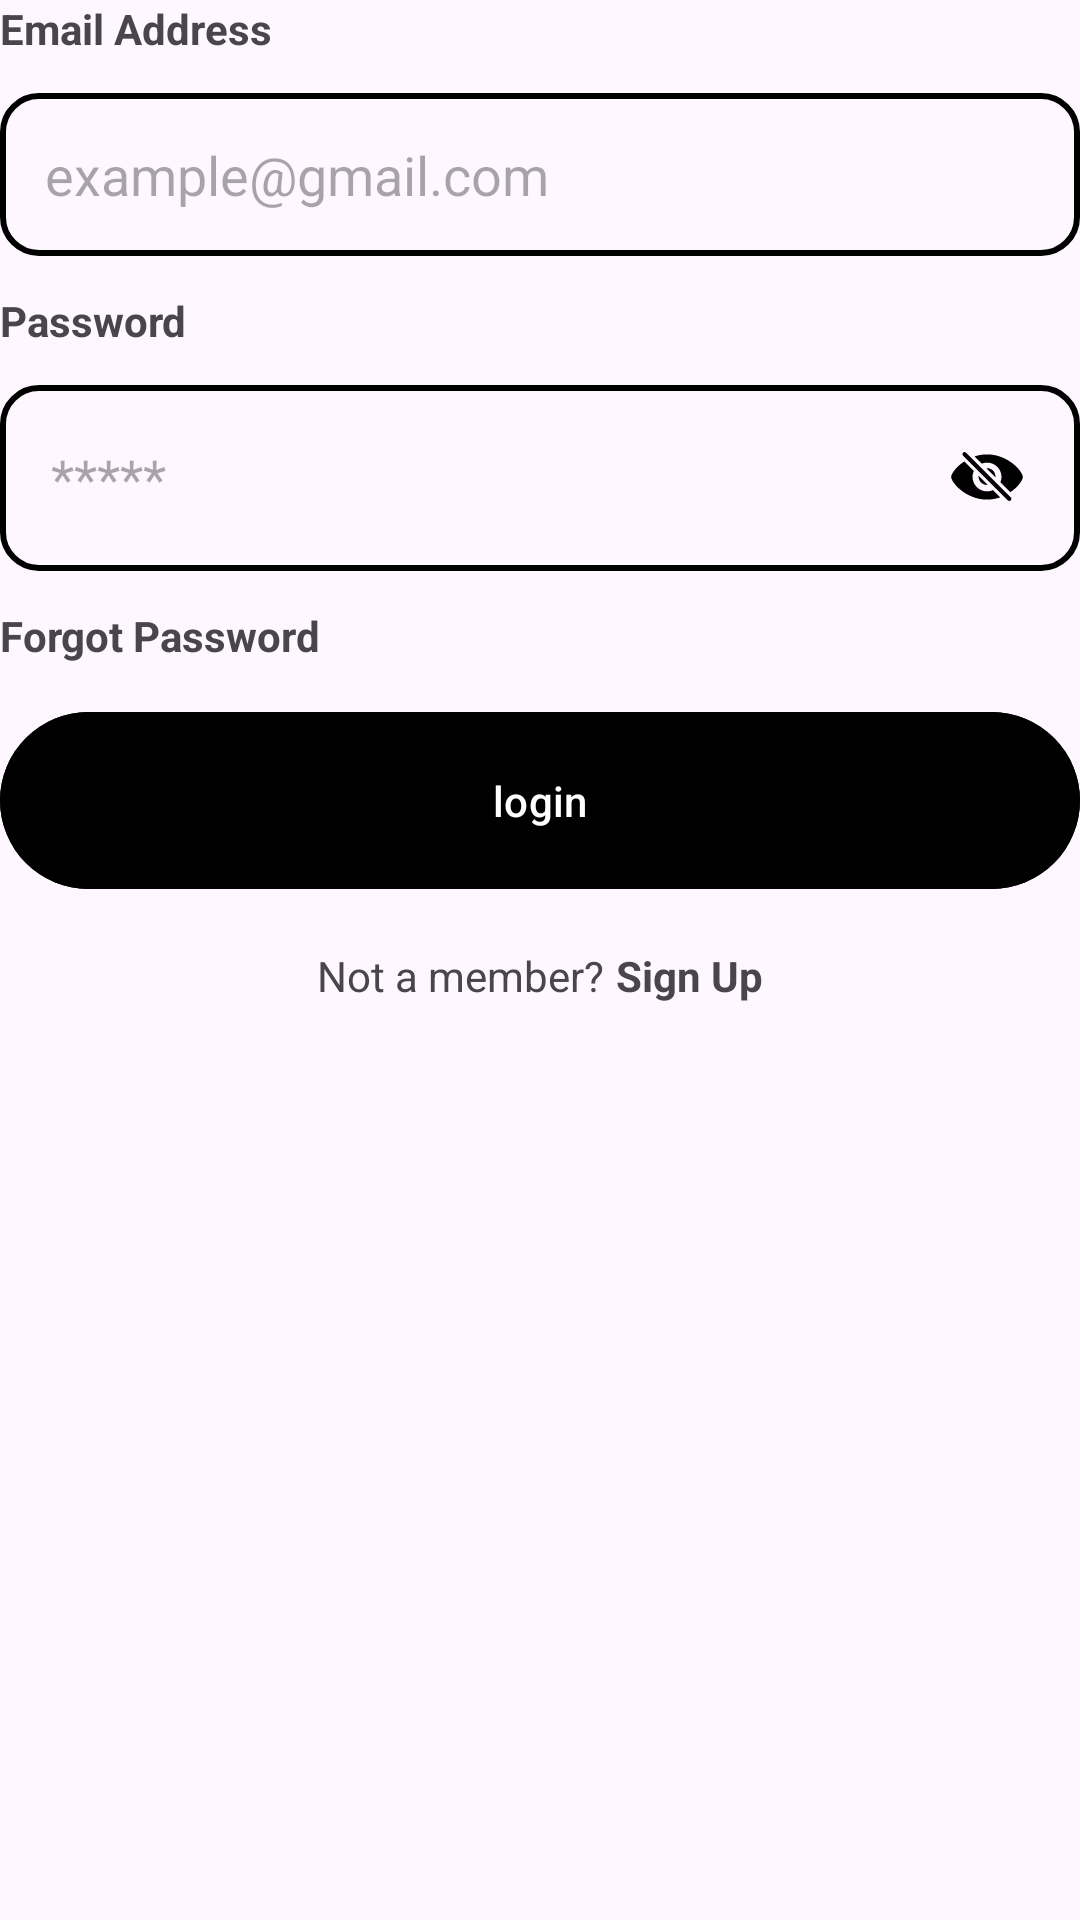

The Android layout XML behind this screen, and the referenced resources:
<!-- AndroidManifest.xml: application theme Theme.DealTrack -->
<!-- res/layout/fragment_retailer_login_page.xml -->
<?xml version="1.0" encoding="utf-8"?>
<ScrollView xmlns:android="http://schemas.android.com/apk/res/android"
    xmlns:tools="http://schemas.android.com/tools"
    android:layout_width="match_parent"
    android:layout_height="match_parent"
    xmlns:app="http://schemas.android.com/apk/res-auto"
    tools:context=".retailer.retailerLoginPage.RetailerLoginPage">
<androidx.constraintlayout.widget.ConstraintLayout
    android:layout_width="match_parent"
    android:layout_height="wrap_content"
   >


    <TextView
        android:id="@+id/login_email_tv"
        android:layout_width="match_parent"
        android:layout_height="wrap_content"
        app:layout_constraintStart_toStartOf="parent"
        app:layout_constraintEnd_toEndOf="parent"
        app:layout_constraintTop_toTopOf="parent"

        android:textStyle="bold"

        android:text="Email Address"/>
    <EditText
        android:id="@+id/login_email"
        android:layout_width="match_parent"
        android:layout_height="wrap_content"
        android:layout_marginTop="12dp"
        android:background="@drawable/login_edit_text_bg"
        app:layout_constraintStart_toStartOf="parent"
        app:layout_constraintEnd_toEndOf="parent"
        android:hint="example@gmail.com"

        android:padding="15dp"
        app:layout_constraintTop_toBottomOf="@id/login_email_tv"/>
    <TextView
        android:id="@+id/login_password_tv"
        android:layout_width="match_parent"
        android:layout_height="wrap_content"
        android:text="Password"
        android:layout_marginTop="12dp"

        android:textStyle="bold"

        app:layout_constraintStart_toStartOf="parent"
        app:layout_constraintEnd_toEndOf="parent"
        app:layout_constraintTop_toBottomOf="@id/login_email"/>
    <EditText
        android:id="@+id/login_password"
        android:layout_width="match_parent"
        android:layout_height="wrap_content"
        android:padding="17dp"
        android:layout_marginTop="12dp"
        android:drawableEnd="@drawable/eye_slash_fill"
        android:inputType="textPassword"
        android:drawablePadding="12dp"
        android:background="@drawable/login_edit_text_bg"
        app:layout_constraintStart_toStartOf="parent"
        app:layout_constraintEnd_toEndOf="parent"
        android:hint="*****"
        app:layout_constraintTop_toBottomOf="@id/login_password_tv"/>

    <TextView
        android:id="@+id/login_forgot_tv"
        app:layout_constraintStart_toStartOf="parent"
        app:layout_constraintEnd_toEndOf="parent"
        app:layout_constraintTop_toBottomOf="@id/login_password"

        android:textStyle="bold"

        android:layout_marginTop="12dp"
        android:layout_width="match_parent"
        android:layout_height="wrap_content"
        android:text="Forgot Password"/>
    <com.google.android.material.button.MaterialButton
        android:id="@+id/retailer_login_button"
        android:layout_width="match_parent"
        android:layout_height="wrap_content"
        android:padding="20dp"
        android:text="login"
        android:backgroundTint="@color/black"
        android:layout_marginTop="12dp"
        app:layout_constraintStart_toStartOf="parent"
        app:layout_constraintEnd_toEndOf="parent"
        app:layout_constraintTop_toBottomOf="@id/login_forgot_tv"/>
    <ProgressBar
        android:id="@+id/progress_bar"
        android:layout_width="wrap_content"
        android:layout_height="wrap_content"
        android:layout_gravity="center_horizontal"
        android:visibility="gone"
        app:layout_constraintStart_toStartOf="@id/retailer_login_button"
        app:layout_constraintEnd_toEndOf="@id/retailer_login_button"
        app:layout_constraintTop_toTopOf="@id/retailer_login_button"
        app:layout_constraintBottom_toBottomOf="@id/login_forgot_tv" />
    <androidx.constraintlayout.widget.ConstraintLayout
        android:layout_width="match_parent"
        android:layout_height="50dp"
        android:id="@+id/constraint_signup"
        app:layout_constraintStart_toStartOf="parent"
        app:layout_constraintEnd_toEndOf="parent"
        app:layout_constraintTop_toBottomOf="@id/retailer_login_button">

        
        <TextView
            android:id="@+id/Not_a_member_tv"
            android:layout_width="wrap_content"
            android:layout_height="match_parent"
            android:gravity="center_vertical"
            android:text="Not a member?"

            app:layout_constraintBottom_toBottomOf="parent"
            app:layout_constraintEnd_toStartOf="@id/retailer_signup_tv"
            app:layout_constraintHorizontal_chainStyle="packed"
            app:layout_constraintStart_toStartOf="parent"
            app:layout_constraintTop_toTopOf="parent" />

        
        <TextView
            android:id="@+id/retailer_signup_tv"
            android:layout_width="wrap_content"
            android:layout_height="match_parent"
            android:text="Sign Up"
            android:clickable="true"

            android:textStyle="bold"

            android:layout_marginStart="4dp"
            android:gravity="center_vertical"
            app:layout_constraintBottom_toBottomOf="parent"
            app:layout_constraintTop_toTopOf="parent"
            app:layout_constraintStart_toEndOf="@id/Not_a_member_tv"
            app:layout_constraintEnd_toEndOf="parent"/>

    </androidx.constraintlayout.widget.ConstraintLayout>



</androidx.constraintlayout.widget.ConstraintLayout>




</ScrollView>
<!-- resources referenced by this layout -->
<resources>
  <color name="black">#FF000000</color>
  <!-- drawable eye_slash_fill (drawable) -->
  <vector xmlns:android="http://schemas.android.com/apk/res/android"
      android:width="28dp"
      android:height="28dp"
      android:viewportWidth="28"
      android:viewportHeight="28">
    <path
        android:pathData="M20.935,21.441C21.207,21.713 21.646,21.731 21.928,21.441C22.218,21.142 22.2,20.72 21.928,20.448L7.013,5.55C6.74,5.278 6.292,5.269 6.02,5.55C5.756,5.814 5.756,6.271 6.02,6.535L20.935,21.441ZM21.761,18.752C24.327,17.029 25.953,14.7 25.953,13.663C25.953,11.887 21.128,6.131 14,6.131C12.506,6.131 11.108,6.385 9.843,6.807L12.251,9.215C12.796,8.996 13.385,8.873 14.009,8.873C16.672,8.873 18.825,10.991 18.825,13.672C18.825,14.287 18.693,14.884 18.456,15.42L21.761,18.752ZM14,21.204C15.608,21.204 17.103,20.914 18.421,20.43L15.995,18.004C15.398,18.303 14.721,18.462 14.009,18.462C11.328,18.462 9.192,16.273 9.184,13.672C9.184,12.942 9.342,12.257 9.632,11.65L6.459,8.46C3.726,10.217 2.047,12.626 2.047,13.663C2.047,15.447 6.96,21.204 14,21.204ZM16.813,13.487C16.813,11.949 15.582,10.71 14.035,10.71C13.939,10.71 13.842,10.718 13.754,10.727L16.795,13.759C16.804,13.68 16.813,13.584 16.813,13.487ZM11.179,13.522C11.179,15.06 12.444,16.299 13.974,16.299C14.079,16.299 14.176,16.291 14.273,16.282L11.196,13.206C11.188,13.311 11.179,13.417 11.179,13.522Z"
        android:fillColor="#000000"/>
  </vector>
  <!-- drawable login_edit_text_bg (drawable) -->
  <?xml version="1.0" encoding="utf-8"?>
  <shape xmlns:android="http://schemas.android.com/apk/res/android">
          <corners android:radius="12dp"/>
      <stroke android:color="@color/black" android:width="2dp"/>
  
  
  
  
  
  </shape>
  <style name="Theme.DealTrack" parent="Base.Theme.DealTrack" />
  <style name="Base.Theme.DealTrack" parent="Theme.Material3.DayNight.NoActionBar">
          
          
      </style>
</resources>
